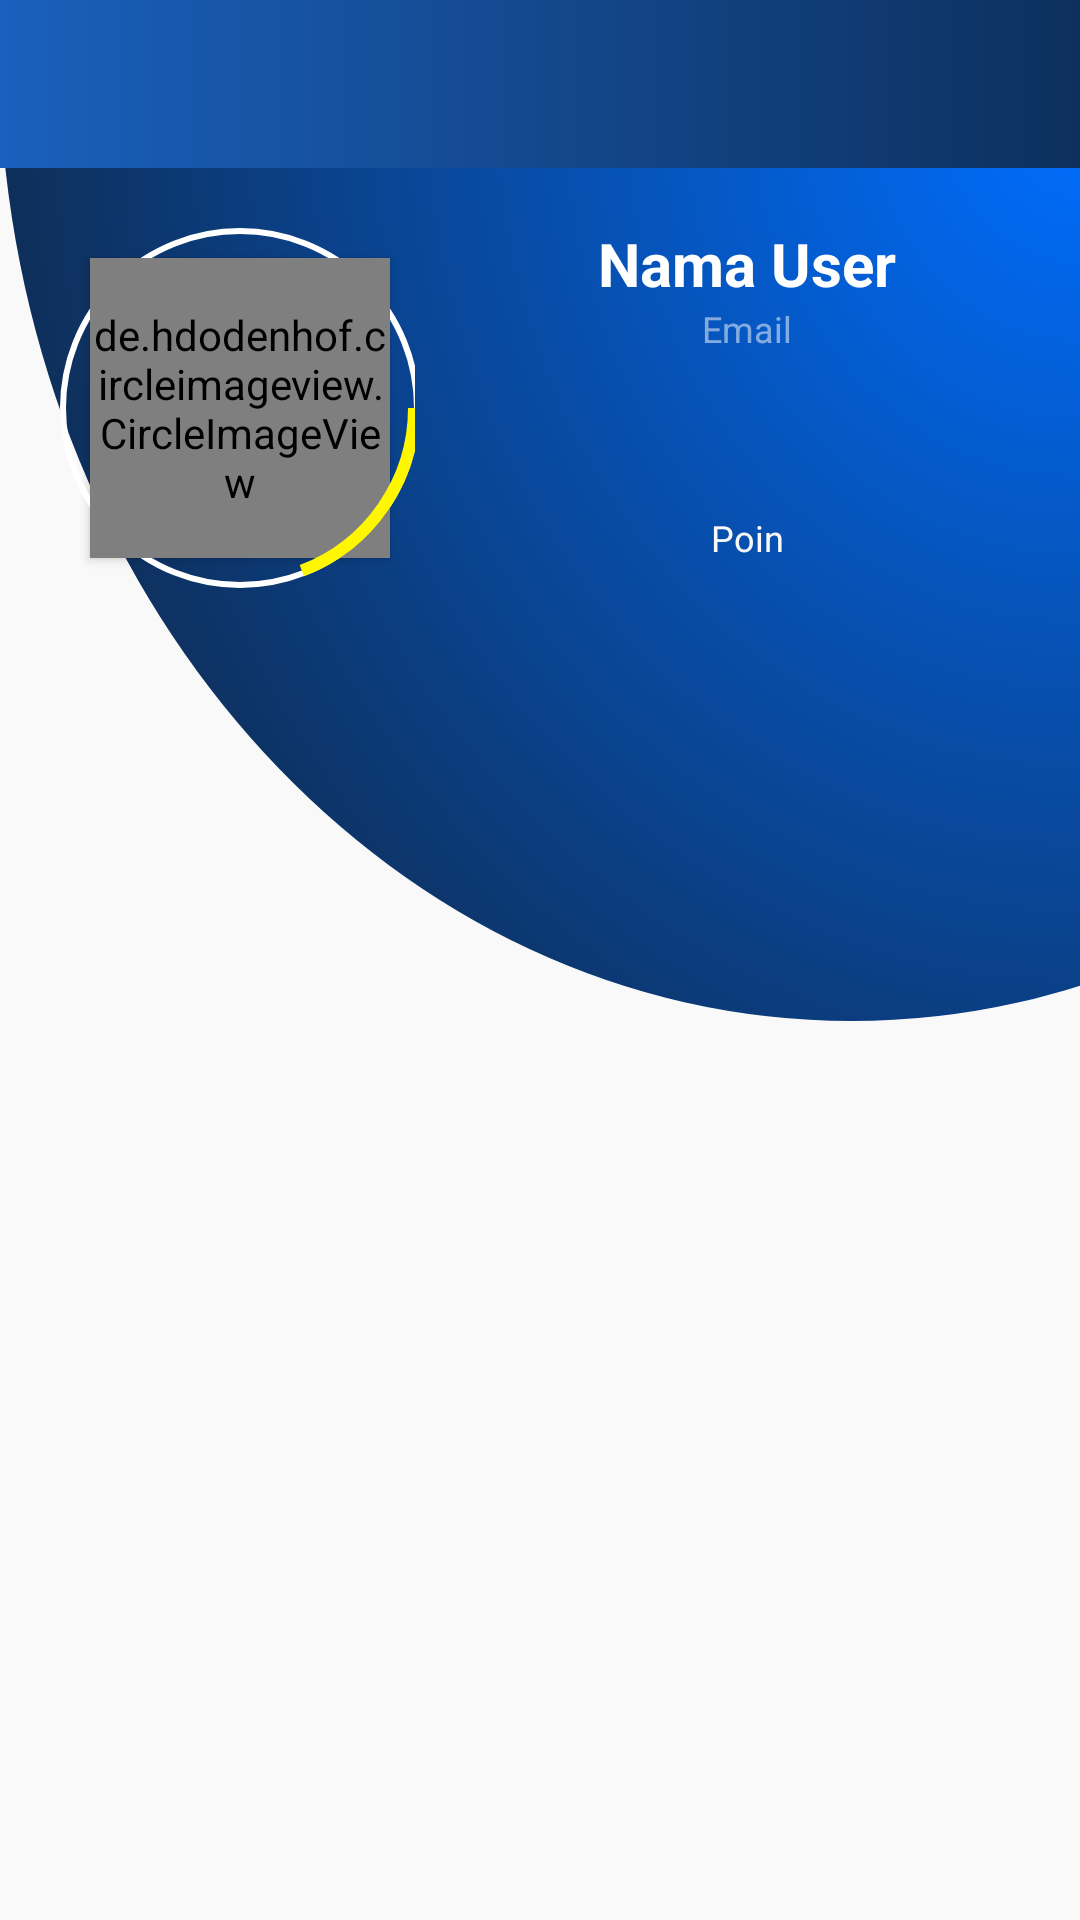

The Android layout XML behind this screen, and the referenced resources:
<!-- AndroidManifest.xml: application theme Theme.AnyarScanerOffline -->
<!-- res/layout/activity_poin_mall.xml -->
<?xml version="1.0" encoding="utf-8"?>
<androidx.constraintlayout.widget.ConstraintLayout xmlns:android="http://schemas.android.com/apk/res/android"
    xmlns:app="http://schemas.android.com/apk/res-auto"
    xmlns:tools="http://schemas.android.com/tools"
    android:layout_width="match_parent"
    android:layout_height="match_parent"
    android:background="@color/putih_teal">

    <ImageView
        android:id="@+id/imageView"
        android:layout_width="wrap_content"
        android:layout_height="wrap_content"
        android:scaleType="fitXY"
        android:src="@drawable/bg_profil"
        app:layout_constraintBottom_toBottomOf="parent"
        app:layout_constraintEnd_toEndOf="parent"
        app:layout_constraintStart_toStartOf="parent"
        app:layout_constraintTop_toTopOf="parent"
        app:layout_constraintVertical_bias="0.1" />

    

    <LinearLayout
        android:layout_width="match_parent"
        android:layout_height="match_parent"
        android:orientation="vertical"
        app:layout_constraintBottom_toBottomOf="parent"
        app:layout_constraintEnd_toEndOf="parent"
        app:layout_constraintStart_toStartOf="parent"
        app:layout_constraintTop_toTopOf="parent">

        <include
            android:id="@+id/toolbar"
            layout="@layout/toolbar"
            android:layout_width="match_parent"
            android:layout_height="wrap_content"
            />

        <include
            android:id="@+id/include2"
            layout="@layout/lay_header_user" />

        <androidx.core.widget.NestedScrollView
            android:layout_width="match_parent"
            android:layout_height="wrap_content"
            app:layout_constraintBottom_toBottomOf="parent"
            app:layout_constraintEnd_toEndOf="parent"
            app:layout_constraintStart_toStartOf="parent"
            app:layout_constraintTop_toBottomOf="@+id/include2"
            app:layout_constraintVertical_bias="0">

            <androidx.recyclerview.widget.RecyclerView
                android:id="@+id/rv_voucher"
                android:layout_width="match_parent"
                android:layout_height="match_parent"
                tools:listitem="@layout/item_voucher"/>

        </androidx.core.widget.NestedScrollView>

    </LinearLayout>

    <ProgressBar
        android:id="@+id/pb_hadiah"
        android:layout_width="40dp"
        android:layout_height="40dp"
        android:layout_centerInParent="true"
        android:visibility="gone"
        app:layout_constraintBottom_toBottomOf="parent"
        app:layout_constraintEnd_toEndOf="parent"
        app:layout_constraintStart_toStartOf="parent"
        app:layout_constraintTop_toTopOf="parent" />

</androidx.constraintlayout.widget.ConstraintLayout>
<!-- res/layout/toolbar.xml (included above) -->
<?xml version="1.0" encoding="utf-8"?>
<com.google.android.material.appbar.AppBarLayout xmlns:android="http://schemas.android.com/apk/res/android"
    android:layout_width="match_parent"
    android:layout_height="wrap_content"
    xmlns:app="http://schemas.android.com/apk/res-auto">
    
    <androidx.appcompat.widget.Toolbar
        android:id="@+id/tollbar"
        android:layout_width="match_parent"
        android:layout_height="?attr/actionBarSize"
        android:theme="@style/ThemeOverlay.AppCompat.Dark"
        app:contentInsetStartWithNavigation="0dp"
        android:background="@drawable/bg_gradient_biru"
        android:paddingEnd="5dp"
        app:popupTheme="@style/ThemeOverlay.AppCompat.Dark">

        <ImageView
            android:layout_width="wrap_content"
            android:layout_height="wrap_content"/>

        <TextView
            android:id="@+id/tv_namaActivity"
            android:layout_width="wrap_content"
            android:layout_height="wrap_content"
            android:layout_marginLeft="50dp"
            android:textSize="18sp"/>

    </androidx.appcompat.widget.Toolbar>

</com.google.android.material.appbar.AppBarLayout>
<!-- res/layout/lay_header_user.xml (included above) -->
<?xml version="1.0" encoding="utf-8"?>
<androidx.constraintlayout.widget.ConstraintLayout xmlns:android="http://schemas.android.com/apk/res/android"
    android:layout_width="match_parent"
    android:layout_height="wrap_content"
    xmlns:app="http://schemas.android.com/apk/res-auto">

    <LinearLayout
        android:id="@+id/linearLayout4"
        android:layout_width="match_parent"
        android:layout_height="wrap_content"
        android:orientation="horizontal"
        app:layout_constraintBottom_toBottomOf="parent"
        app:layout_constraintEnd_toEndOf="parent"
        app:layout_constraintStart_toStartOf="parent"
        app:layout_constraintTop_toTopOf="parent">

        
        <androidx.constraintlayout.widget.ConstraintLayout
            android:layout_width="0dp"
            android:layout_height="wrap_content"
            android:layout_gravity="center"
            android:layout_weight="1">

            <ImageView
                android:id="@+id/imageView2"
                android:layout_width="120dp"
                android:layout_height="120dp"
                android:layout_marginLeft="20dp"
                android:layout_marginTop="20dp"
                android:elevation="2dp"
                android:src="@drawable/circle_stroke_pp"
                app:layout_constraintBottom_toBottomOf="parent"
                app:layout_constraintEnd_toEndOf="parent"
                app:layout_constraintHorizontal_bias="0"
                app:layout_constraintStart_toStartOf="parent"
                app:layout_constraintTop_toTopOf="parent" />

            <de.hdodenhof.circleimageview.CircleImageView
                android:id="@+id/iv_profil"
                android:layout_width="100dp"
                android:layout_height="100dp"
                android:elevation="2dp"
                android:src="@drawable/man"
                app:layout_constraintBottom_toBottomOf="@+id/imageView2"
                app:layout_constraintEnd_toEndOf="@+id/imageView2"
                app:layout_constraintStart_toStartOf="@+id/imageView2"
                app:layout_constraintTop_toTopOf="@+id/imageView2" />

            <ImageView
                android:id="@+id/imageView3"
                android:layout_width="120dp"
                android:layout_height="120dp"
                android:layout_marginLeft="20dp"
                android:layout_marginTop="20dp"
                android:elevation="2dp"
                android:src="@drawable/circle_stroke_pp_gap"
                app:layout_constraintBottom_toBottomOf="parent"
                app:layout_constraintEnd_toEndOf="parent"
                app:layout_constraintHorizontal_bias="0"
                app:layout_constraintStart_toStartOf="parent"
                app:layout_constraintTop_toTopOf="parent" />

        </androidx.constraintlayout.widget.ConstraintLayout>

        <LinearLayout
            android:id="@+id/linearLayout3"
            android:layout_width="0dp"
            android:layout_height="wrap_content"
            android:layout_gravity="center"
            android:layout_weight="1.6"
            android:orientation="vertical">

            <TextView
                android:id="@+id/txt_nama"
                android:layout_width="match_parent"
                android:layout_height="wrap_content"
                android:layout_marginTop="10dp"
                android:gravity="center"
                android:text="Nama User"
                android:textColor="@color/white"
                android:textSize="20dp"
                android:textStyle="bold" />

            <TextView
                android:id="@+id/txt_email"
                android:layout_width="match_parent"
                android:layout_height="wrap_content"
                android:gravity="center"
                android:text="Email"
                android:textColor="@color/putih_trans_50"
                android:textSize="12dp"
                android:textStyle="normal" />

            <TextView
                android:id="@+id/tv_totalPoin"
                android:layout_width="wrap_content"
                android:layout_height="wrap_content"
                android:layout_gravity="center"
                android:text=""
                android:textColor="@color/white"
                android:textSize="40sp"
                android:textStyle="bold" />

            <TextView
                android:id="@+id/tv_jdl_poin"
                android:layout_width="wrap_content"
                android:layout_height="wrap_content"
                android:layout_gravity="center"
                android:text="Poin"
                android:textColor="@color/putih_teal"
                android:textSize="12sp"
                android:textStyle="normal" />


        </LinearLayout>

    </LinearLayout>

    <ProgressBar
        android:id="@+id/pb_totalPoin1"
        android:layout_width="wrap_content"
        android:layout_height="wrap_content"
        app:layout_constraintBottom_toBottomOf="@+id/linearLayout4"
        app:layout_constraintEnd_toEndOf="parent"
        app:layout_constraintStart_toStartOf="@+id/linearLayout4"
        app:layout_constraintTop_toTopOf="@+id/linearLayout4"
        app:layout_constraintHorizontal_bias="0.7"
        app:layout_constraintVertical_bias="0.7"
        android:visibility="gone"/>
</androidx.constraintlayout.widget.ConstraintLayout>
<!-- res/layout/item_voucher.xml (included above) -->
<?xml version="1.0" encoding="utf-8"?>
<RelativeLayout
    xmlns:android="http://schemas.android.com/apk/res/android"
    android:id="@+id/layoutItem_voucher"
    android:layout_width="match_parent"
    android:layout_height="wrap_content"
    xmlns:app="http://schemas.android.com/apk/res-auto"
    android:paddingHorizontal="20dp"
    android:elevation="6dp"
    app:cardCornerRadius="10dp"
    android:layout_marginVertical="5dp">

    <ImageView
        android:id="@+id/iv_bgVoucher"
        android:layout_width="match_parent"
        android:layout_height="wrap_content"
        android:background="@drawable/bg_voucher"
        android:elevation="2dp"/>


    <ImageView
        android:id="@+id/iv_itemHadiah"
        android:layout_width="90dp"
        android:layout_height="107dp"
        android:layout_alignStart="@id/iv_bgVoucher"
        android:layout_alignTop="@id/iv_bgVoucher"
        android:layout_alignEnd="@+id/iv_bgVoucher"
        android:layout_alignBottom="@id/iv_bgVoucher"
        android:layout_marginStart="30dp"
        android:layout_marginTop="10dp"
        android:layout_marginEnd="230dp"
        android:layout_marginBottom="15dp"
        android:src="@drawable/iphone_13" />


    <TextView
        android:id="@+id/tv_titleVoucher"
        android:layout_width="wrap_content"
        android:layout_height="wrap_content"
        android:layout_alignStart="@+id/iv_bgVoucher"
        android:layout_alignEnd="@+id/iv_bgVoucher"
        android:layout_alignBottom="@+id/iv_itemHadiah"
        android:layout_alignParentTop="true"
        android:layout_marginStart="170dp"
        android:layout_marginTop="30dp"
        android:layout_marginEnd="30dp"
        android:layout_marginBottom="100dp"
        android:text="Title Voucher"
        android:textColor="@color/abu"
        android:textSize="20dp"
        android:textStyle="bold" />


    <TextView
        android:id="@+id/tv_poinVoucher"
        android:layout_width="wrap_content"
        android:layout_height="wrap_content"
        android:layout_alignStart="@+id/iv_bgVoucher"
        android:layout_alignEnd="@+id/iv_bgVoucher"
        android:layout_alignBottom="@+id/iv_itemHadiah"
        android:layout_alignParentTop="true"
        android:layout_marginStart="170dp"
        android:layout_marginTop="56dp"
        android:layout_marginEnd="70dp"
        android:layout_marginBottom="50dp"
        android:text="50000"
        android:textColor="@color/abu"
        android:textSize="40dp"
        android:textStyle="bold" />


    <TextView
        android:id="@+id/tv_ket_voucher"
        android:layout_width="wrap_content"
        android:layout_height="wrap_content"
        android:layout_alignStart="@+id/iv_bgVoucher"
        android:layout_alignEnd="@+id/iv_bgVoucher"
        android:layout_alignBottom="@+id/iv_itemHadiah"
        android:layout_alignParentTop="true"
        android:layout_marginStart="170dp"
        android:layout_marginTop="125dp"
        android:layout_marginEnd="30dp"
        android:text="Redem sebelum 31-12-2020"
        android:textSize="12sp" />
















</RelativeLayout>
<!-- resources referenced by this layout -->
<resources>
  <color name="abu">#474747</color>
  <color name="putih_teal">#F9F9F9</color>
  <color name="putih_trans_50">#80FFFFFF</color>
  <color name="white">#FFFFFFFF</color>
  <!-- drawable bg_gradient_biru (drawable) -->
  <?xml version="1.0" encoding="utf-8"?>
  <selector xmlns:android="http://schemas.android.com/apk/res/android">
      android:shape="rectangle">
      <item>
          <shape>
              <corners android:radius="0dp"/>
  
              <gradient
                  android:startColor="#1a60bc"
                  android:endColor="#0d305e"/>
  
          </shape>
      </item>
  </selector>
  <!-- drawable bg_profil (drawable) -->
  <vector xmlns:android="http://schemas.android.com/apk/res/android"
      xmlns:aapt="http://schemas.android.com/aapt"
      android:width="411.509dp"
      android:height="307dp"
      android:viewportWidth="411.509"
      android:viewportHeight="307">
    <path
        android:pathData="M324.509,307a327.592,327.592 0,0 1,-63.361 -6.172,323.406 323.406,0 0,1 -59.207,-17.732A324.776,324.776 0,0 1,148.068 254.984a327.18,327.18 0,0 1,-47.359 -37.312,327.543 327.543,0 0,1 -39.665,-45.334 325.515,325.515 0,0 1,-30.794 -52.176,323.536 323.536,0 0,1 -20.741,-57.838A325.533,325.533 0,0 1,0 0L411.509,0v295.222c-7.791,2.16 -15.744,4.046 -23.638,5.606A327.61,327.61 0,0 1,324.509 307Z">
      <aapt:attr name="android:fillColor">
        <gradient 
            android:gradientRadius="452.52335"
            android:centerX="411.50903"
            android:centerY="0"
            android:type="radial">
          <item android:offset="0" android:color="#FF006EFF"/>
          <item android:offset="1" android:color="#FF102848"/>
        </gradient>
      </aapt:attr>
    </path>
  </vector>
  <!-- drawable bg_voucher (drawable) -->
  <vector xmlns:android="http://schemas.android.com/apk/res/android"
      android:width="339.999dp"
      android:height="171dp"
      android:viewportWidth="339.999"
      android:viewportHeight="171">
    <path
        android:pathData="M310,159L30,159A21,21 0,0 1,9 138L9,99.993C9.157,100 9.325,100 9.5,100a17.5,17.5 0,1 0,0 -35c-0.165,0 -0.333,0 -0.5,0.007L9,27A21,21 0,0 1,30 6L310,6a21,21 0,0 1,21 21L331,65.007a17.5,17.5 0,0 0,0 34.986L331,138a21,21 0,0 1,-21 21Z"
        android:fillColor="@color/white"/>
    <path
        android:pathData="M137.5,18.5L137.5,143.5"
        android:strokeWidth="1"
        android:fillColor="#00000000"
        android:strokeColor="@color/abu_muda"
        android:strokeLineCap="round"
        />
  </vector>
  <!-- drawable circle_stroke_pp (drawable) -->
  <?xml version="1.0" encoding="utf-8"?>
  <shape xmlns:android="http://schemas.android.com/apk/res/android"
      android:shape="rectangle">
  
          <stroke android:color="@color/white"
              android:width="2dp"
  
              />
      <corners android:radius="60dp"/>
  </shape>
  <!-- drawable circle_stroke_pp_gap (drawable) -->
  <?xml version="1.0" encoding="utf-8"?>
  <shape xmlns:android="http://schemas.android.com/apk/res/android"
      android:shape="rectangle">
  
          <stroke android:color="@color/kuning"
              android:width="4dp"
              android:dashGap="1000dp"
              android:dashWidth="70dp"
  
  
              />
      <corners android:radius="60dp"/>
  </shape>
  <style name="Theme.AnyarScanerOffline" parent="Theme.MaterialComponents.DayNight.NoActionBar">
          
          <item name="colorPrimary">@color/Biru</item>
          <item name="colorPrimaryVariant">@color/white</item>
          <item name="colorOnPrimary">@color/putih_teal</item>
          
          <item name="colorSecondary">@color/Biru</item>
          <item name="colorSecondaryVariant">@color/white</item>
          <item name="colorOnSecondary">@color/putih_teal</item>
          
          <item name="android:statusBarColor" tools:targetApi="l">?attr/colorPrimary</item>
          
      </style>
  <color name="abu_muda">#B1B1B1</color>
  <color name="kuning">#FFF700</color>
  <color name="Biru">#1A60BC</color>
</resources>
